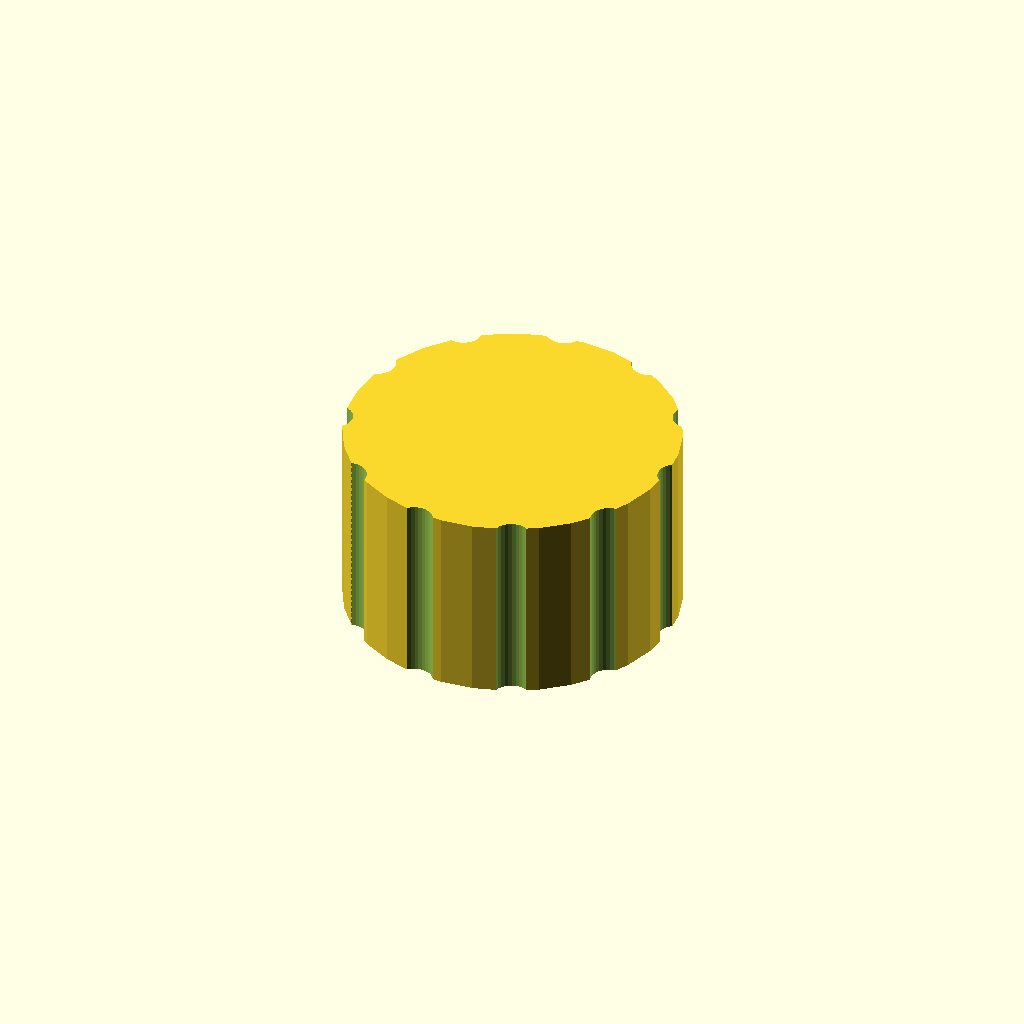
Cell 1 — every parameter at its default value.
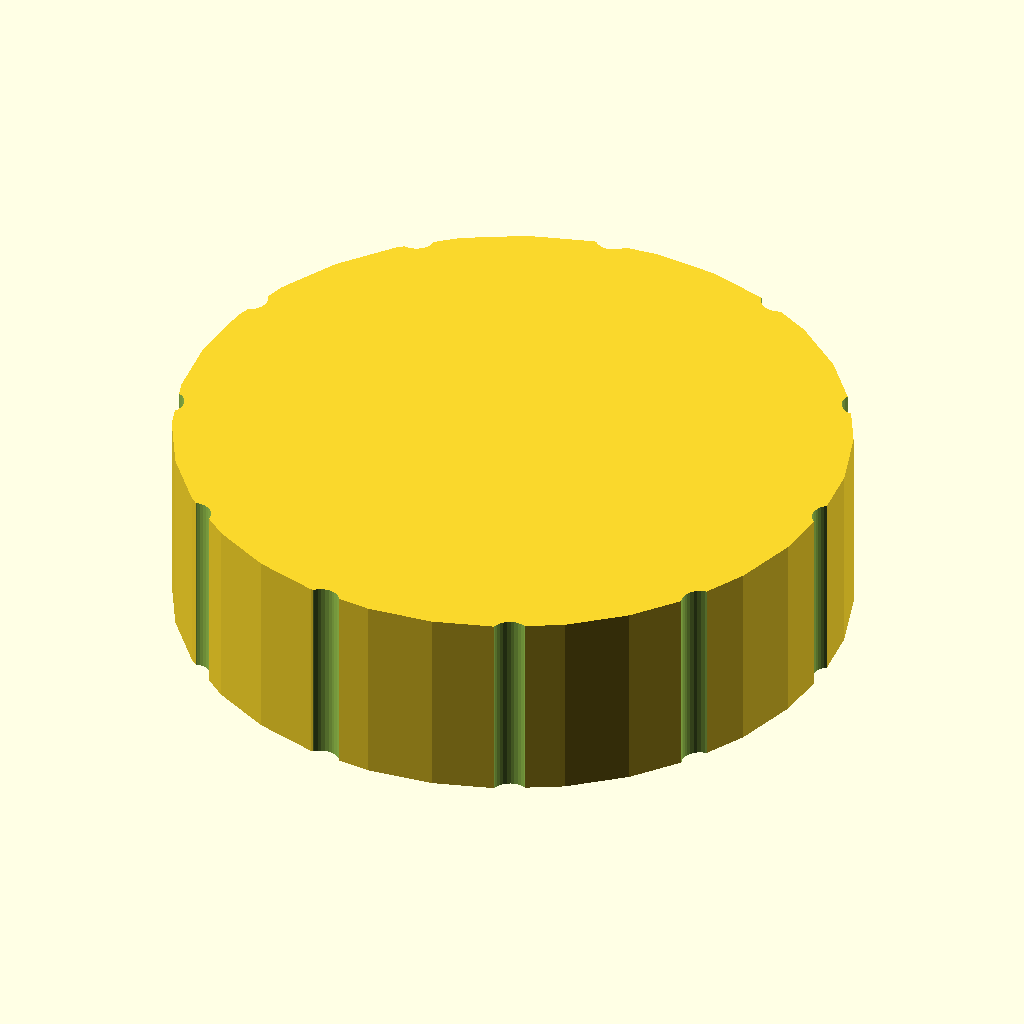
Cell 2 — outer_d set to 90, the other parameters unchanged.
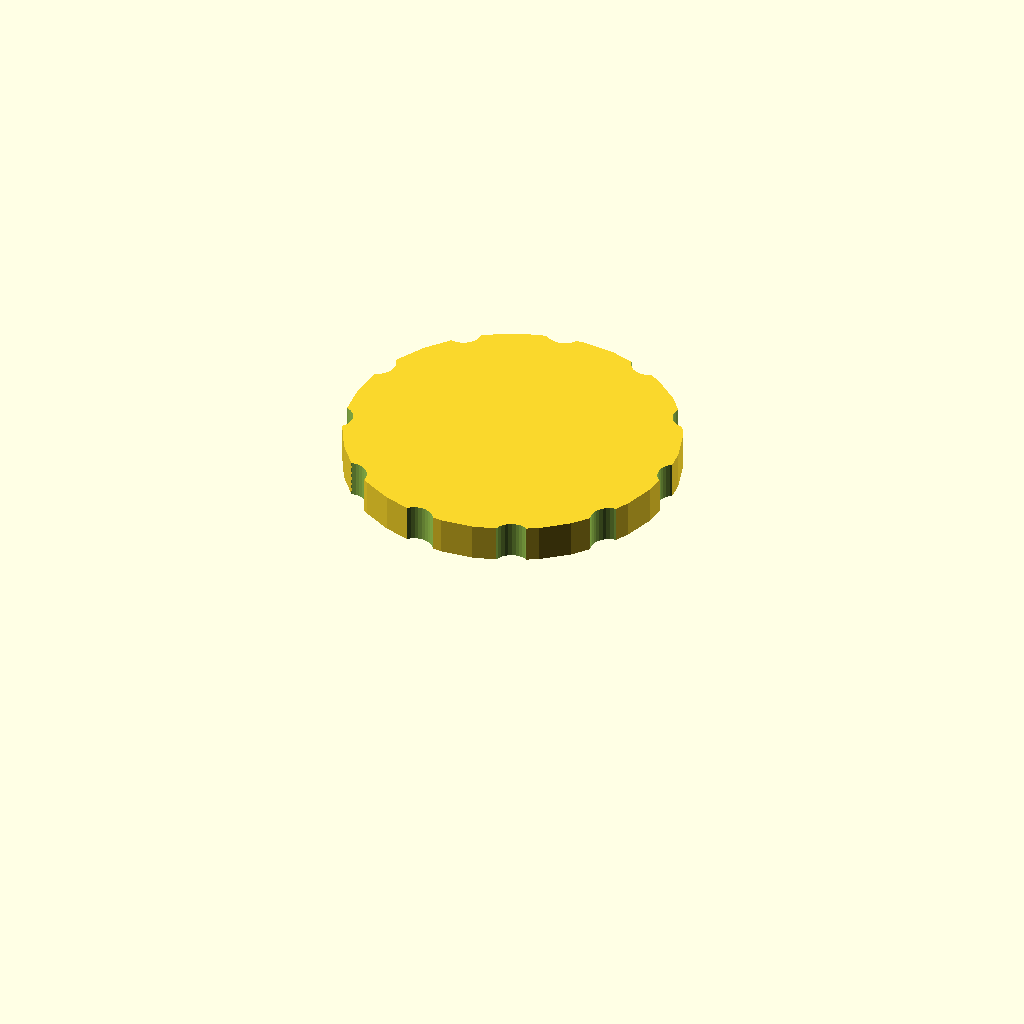
Cell 3: bore_d = 78 (everything else at default).
All cells are drawn from one camera (rotation 55°, 0°, 25°, orthographic, colour scheme Cornfield), so only the parameter changes between them.
The OpenSCAD source (optional_data/data/gen3/threadcaps/part_0061.scad):
$fn = 32;

// ----------------------------------------------------------------------
// Threaded cap: 45 mm body, 26 mm tall, 39 mm threaded bore
// ----------------------------------------------------------------------

// --- parameters (mm) ---
outer_d = 45;             // cap outside diameter
body_h = 26;              // cap height
top_t = 5;                // closed top thickness
bore_d = 39;              // bore core diameter
pitch = 1.5;              // thread pitch
thread_d = 0.9;           // thread depth
thread_z = 3;             // thread start above the rim
thread_h = 15;            // threaded height
flutes = 11;              // number of knurl flutes
flute_d = 5;              // flute cutter diameter
flute_depth = 1.2;        // flute depth into the rim

difference() {
  union() {
    cylinder(h = 26, d = outer_d);
  }
  /* threaded bore, closed at the top */
  translate([0, 0, -2.5]) cylinder(h = 23.5, d = bore_d);
  translate([0, 0, 3]) rotate_extrude() polygon([[18.5, 0], [18.5, 15], [19, 15], [20.4, 14.25], [19, 13.5], [20.4, 12.75], [19, 12], [20.4, 11.25], [19, 10.5], [20.4, 9.75], [19, 9], [20.4, 8.25], [19, 7.5], [20.4, 6.75], [19, 6], [20.4, 5.25], [19, 4.5], [20.4, 3.75], [19, 3], [20.4, 2.25], [19, 0], [18.5, 0]]);
  /* knurl flutes around the rim */
  for (i = [0 : flutes - 1]) {
    a = i * 360 / flutes;
    translate([(outer_d / 2 + flute_d / 2 - flute_depth) * cos(a), (outer_d / 2 + flute_d / 2 - flute_depth) * sin(a), -2.5]) cylinder(h = body_h + 5, d = flute_d);
  }
}
Parameter table extracted from the source (name, type, default, range or options):
outer_d: number, default 45
body_h: number, default 26
top_t: number, default 5
bore_d: number, default 39
pitch: number, default 1.5
thread_d: number, default 0.9
thread_z: number, default 3
thread_h: number, default 15
flutes: number, default 11
flute_d: number, default 5
flute_depth: number, default 1.2
